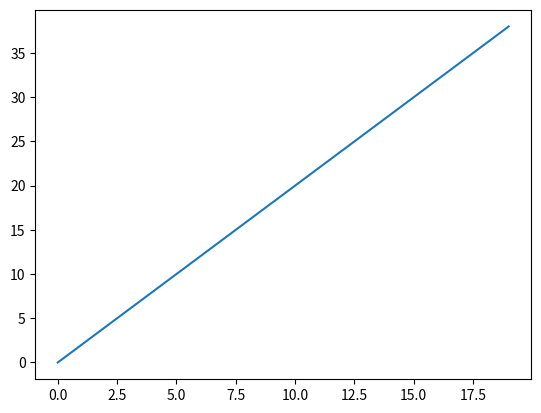

Python code for this plot:
# -*- coding: utf-8 -*-

import numpy as np
import matplotlib.pyplot as plt

plt.ioff()

def show_figure(fig):
    #fig.canvas.draw()
    #plt.show()
    fig.show()

def create_figure(xdata,ydata):
    fig, ax = plt.subplots(1,1)
    ax.plot(xdata,ydata)
    plt.close(fig)
    return fig

xdata = np.arange(20)
ydata = xdata * 2

myFig = create_figure(xdata, ydata)
show_figure(myFig)
#graphs(myFig)
